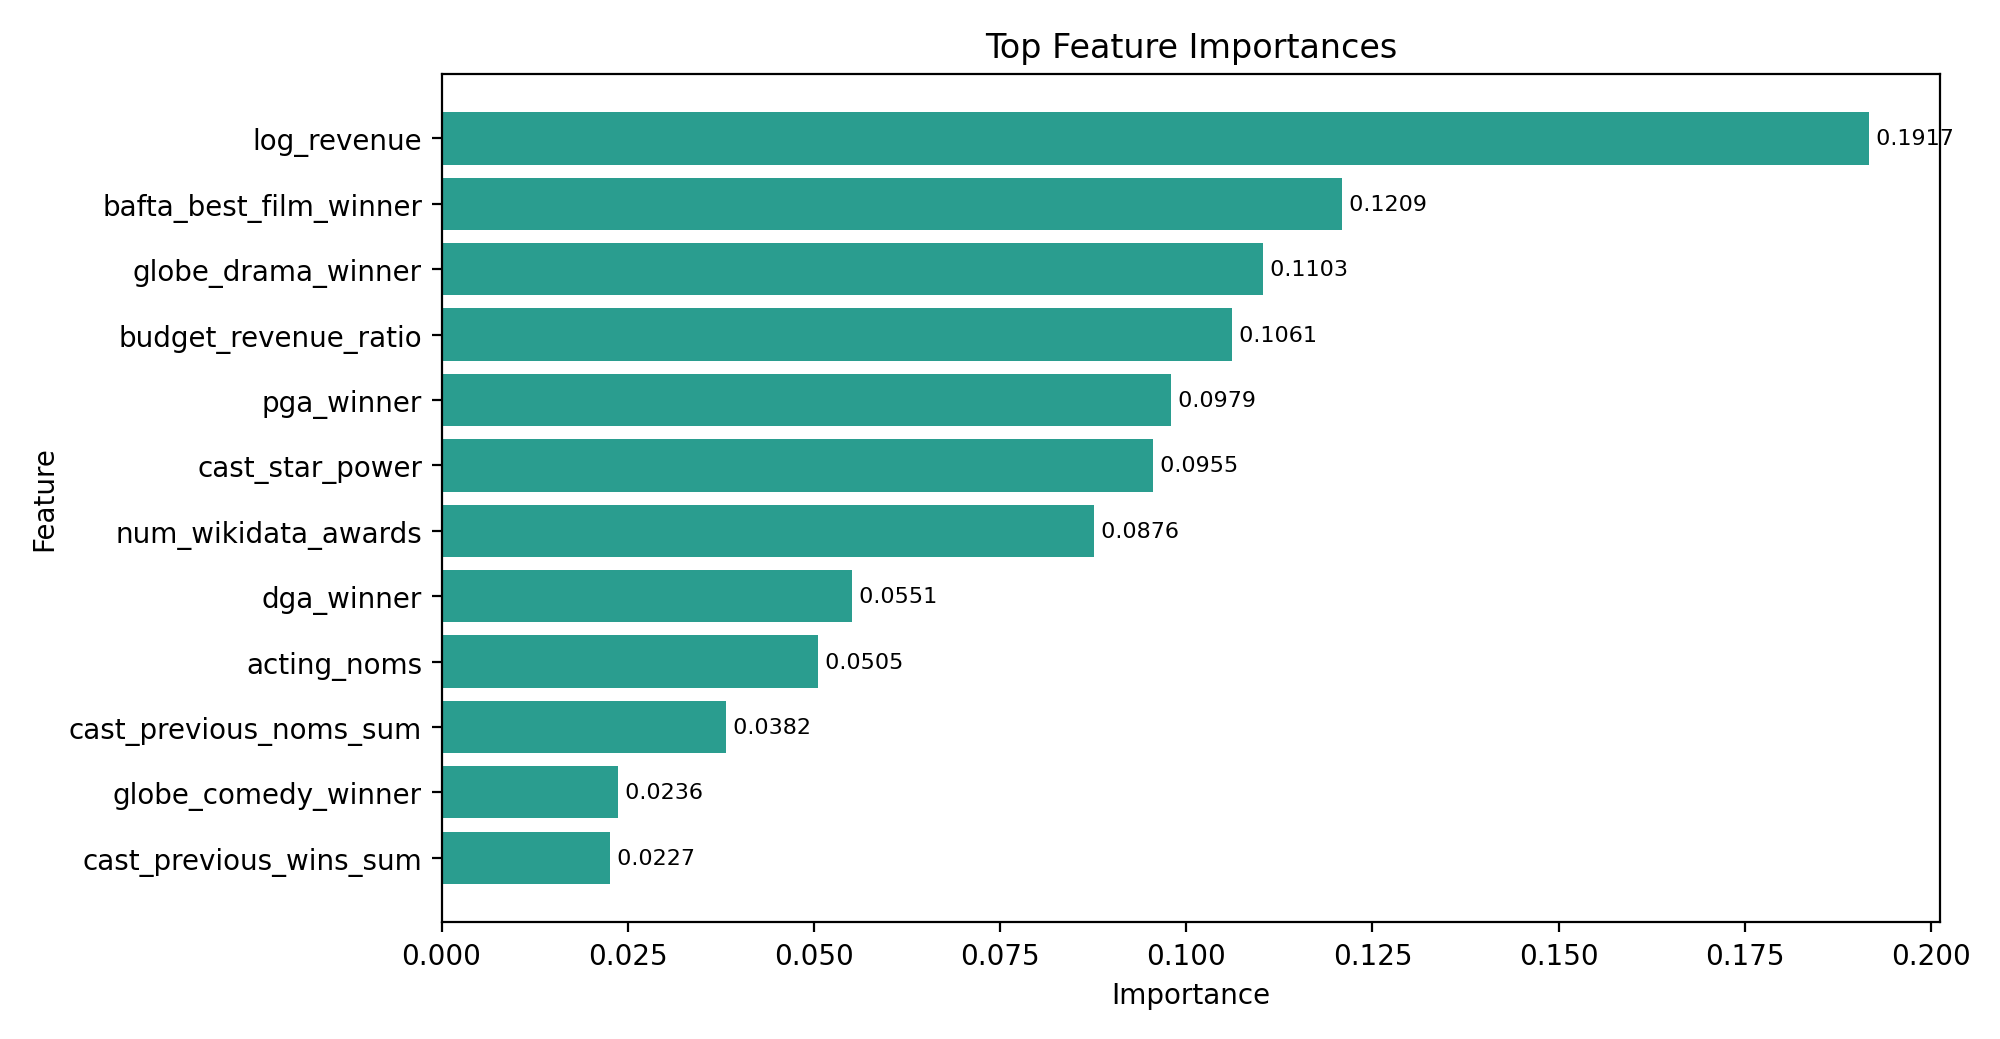

The data file committed next to this chart (first rows):
rank, feature, importance
1, log_revenue, 0.1917
2, bafta_best_film_winner, 0.1209
3, globe_drama_winner, 0.1103
4, budget_revenue_ratio, 0.1061
5, pga_winner, 0.09789
6, cast_star_power, 0.09547
7, num_wikidata_awards, 0.08756
8, dga_winner, 0.05506
9, acting_noms, 0.05053
10, cast_previous_noms_sum, 0.03821
11, globe_comedy_winner, 0.02363
12, cast_previous_wins_sum, 0.02265
